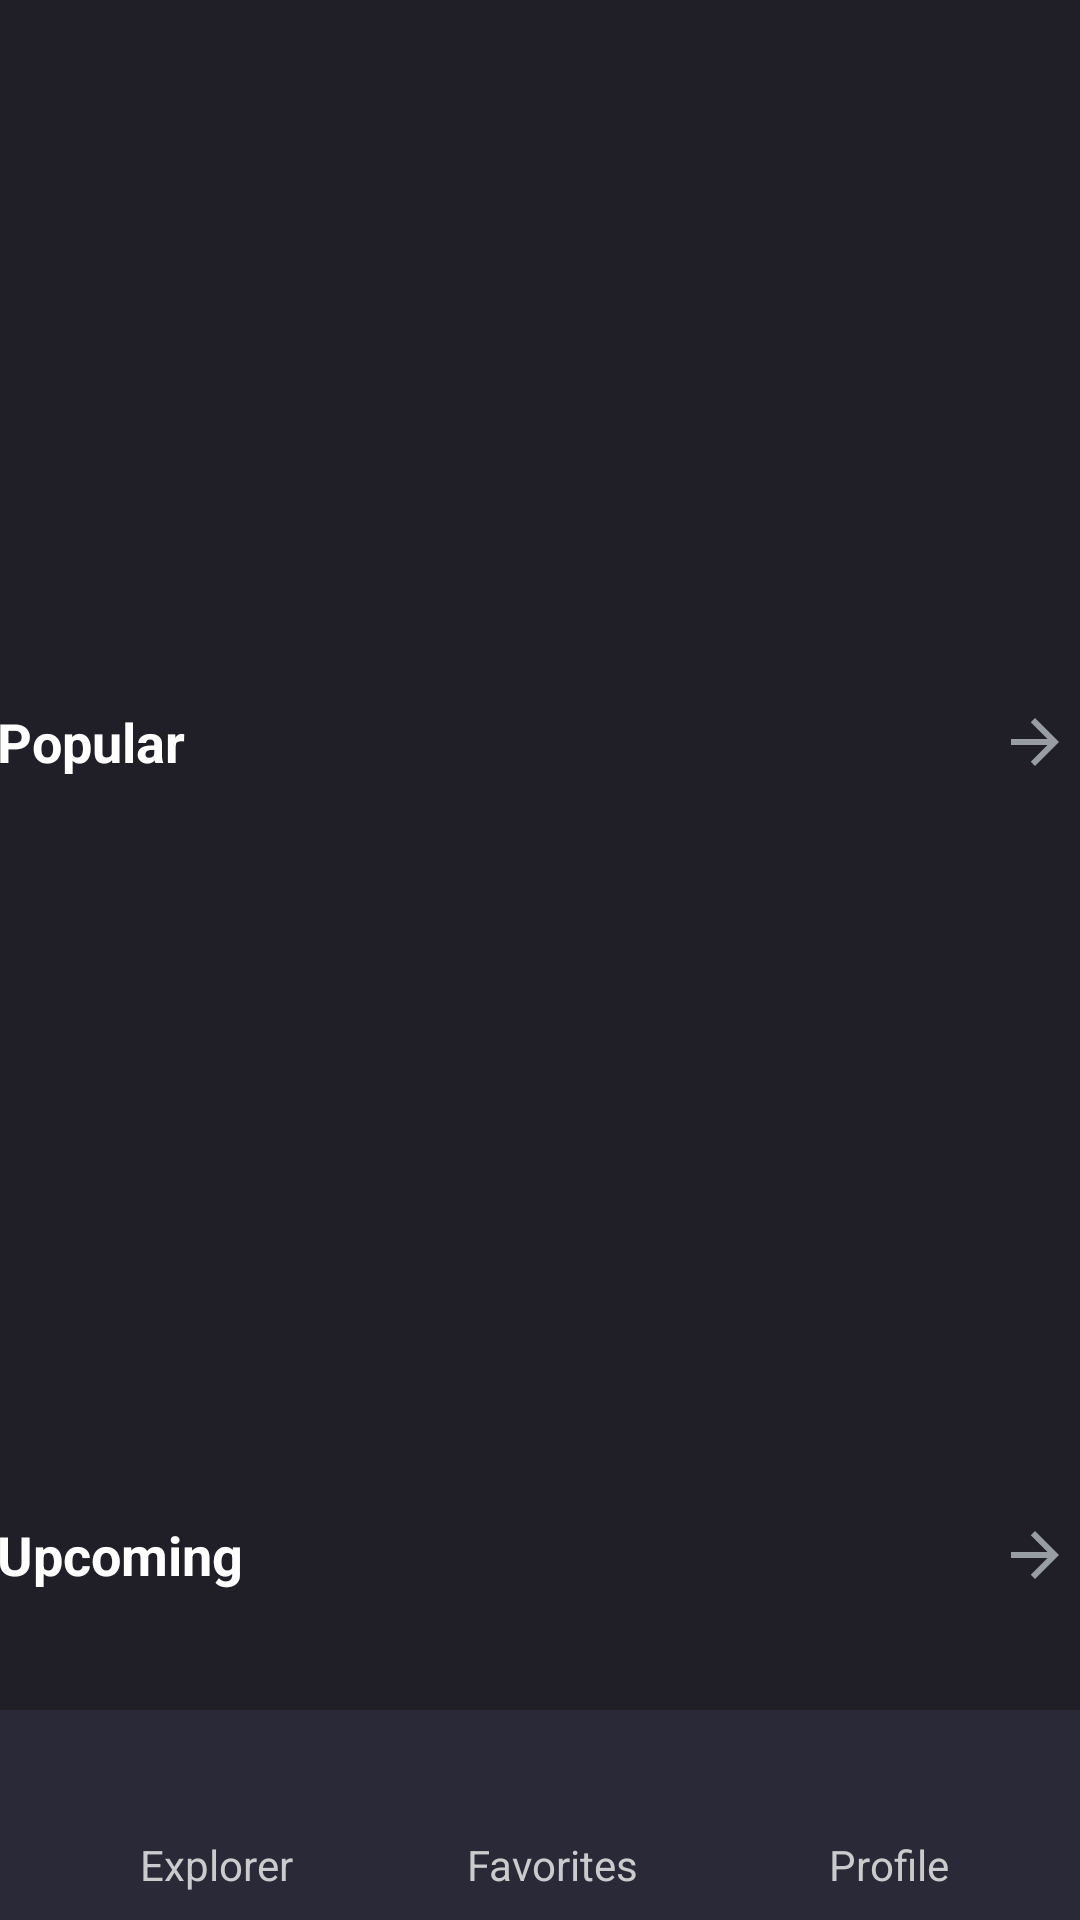

Reconstruct the res/layout file that produces this screen, plus the resources it refers to.
<!-- AndroidManifest.xml: application theme Base.Theme._9tanya -->
<!-- res/layout/activity_main.xml -->
<?xml version="1.0" encoding="utf-8"?>
<androidx.constraintlayout.widget.ConstraintLayout xmlns:android="http://schemas.android.com/apk/res/android"
    xmlns:app="http://schemas.android.com/apk/res-auto"
    xmlns:tools="http://schemas.android.com/tools"
    android:layout_width="match_parent"
    android:layout_height="match_parent"
    android:background="@color/background"
    tools:context=".view.MainActivity">

    <ScrollView
        android:id="@+id/scrollView2"
        android:layout_width="395dp"
        android:layout_height="830dp"
        app:layout_constraintBottom_toTopOf="@id/coordinator"
        app:layout_constraintEnd_toEndOf="parent"
        app:layout_constraintStart_toStartOf="parent"
        app:layout_constraintTop_toTopOf="parent">

        <LinearLayout
            android:layout_width="match_parent"
            android:layout_height="wrap_content"
            android:orientation="vertical">


            <SearchView
                android:id="@+id/searchView1"
                android:layout_width="match_parent"
                android:layout_height="wrap_content"
                android:layout_marginStart="@dimen/margin_8"
                android:layout_marginTop="80dp"
                android:layout_marginEnd="@dimen/margin_8"
                android:layout_marginBottom="8dp"
                android:background="@drawable/edittext_background"
                android:focusable="true"
                android:iconifiedByDefault="false"
                android:imeOptions="actionSearch"
                android:paddingStart="@dimen/margin_16"
                android:paddingEnd="@dimen/margin_16"
                android:queryHint="Search Movies ..."
                android:textColorHint="@color/white" />


            <androidx.constraintlayout.widget.ConstraintLayout
                android:layout_width="match_parent"
                android:layout_height="200dp">

                <androidx.viewpager2.widget.ViewPager2
                    android:id="@+id/slider"
                    android:layout_width="match_parent"
                    android:layout_height="match_parent"
                    android:layout_marginTop="20dp"
                    android:paddingStart="50dp"
                    android:paddingEnd="50dp"
                    app:layout_constraintEnd_toEndOf="parent"
                    app:layout_constraintStart_toStartOf="parent"
                    app:layout_constraintTop_toTopOf="parent">

                </androidx.viewpager2.widget.ViewPager2>

            </androidx.constraintlayout.widget.ConstraintLayout>

            <LinearLayout
                android:layout_width="match_parent"
                android:layout_height="wrap_content"
                android:layout_marginTop="24dp"
                android:layout_marginBottom="12dp"
                android:gravity="center_vertical"
                android:orientation="horizontal"
                android:paddingEnd="@dimen/margin_16">

                <TextView
                    android:id="@+id/textView"
                    android:layout_width="0dp"
                    android:layout_height="wrap_content"
                    android:layout_marginStart="@dimen/margin_16"
                    android:layout_weight="1"
                    android:text="Popular"
                    android:textColor="@color/white"
                    android:textSize="18sp"
                    android:textStyle="bold" />

                <ImageView
                    android:id="@+id/PopularArrow"
                    android:layout_width="24dp"
                    android:layout_height="24dp"
                    android:layout_gravity="center"
                    android:layout_margin="5dp"
                    android:src="@drawable/forward_arrow" />

            </LinearLayout>


            <androidx.constraintlayout.widget.ConstraintLayout
                android:layout_width="match_parent"
                android:layout_height="wrap_content">

                <androidx.recyclerview.widget.RecyclerView
                    android:id="@+id/recyclerView1"
                    android:layout_width="match_parent"
                    android:layout_height="210dp"
                    android:clipToPadding="false"
                    android:paddingStart="12dp"
                    android:paddingEnd="12dp"

                    app:layout_constraintBottom_toBottomOf="parent"
                    app:layout_constraintEnd_toEndOf="parent"
                    app:layout_constraintStart_toStartOf="parent"
                    app:layout_constraintTop_toTopOf="parent"

                    >

                </androidx.recyclerview.widget.RecyclerView>


            </androidx.constraintlayout.widget.ConstraintLayout>

            <LinearLayout
                android:layout_width="match_parent"
                android:layout_height="wrap_content"
                android:layout_marginTop="15dp"
                android:layout_marginBottom="12dp"
                android:gravity="center_vertical"
                android:orientation="horizontal"
                android:paddingEnd="@dimen/margin_16">

                <TextView
                    android:id="@+id/upcoming"
                    android:layout_width="0dp"
                    android:layout_height="wrap_content"
                    android:layout_marginStart="@dimen/margin_16"
                    android:layout_weight="1"
                    android:text="Upcoming"
                    android:textColor="@color/white"
                    android:textSize="18sp"
                    android:textStyle="bold" />

                <ImageView
                    android:id="@+id/upcomingArrow"
                    android:layout_width="24dp"
                    android:layout_height="24dp"
                    android:layout_gravity="center"
                    android:layout_margin="5dp"
                    android:src="@drawable/forward_arrow" />

            </LinearLayout>


            <androidx.constraintlayout.widget.ConstraintLayout
                android:layout_width="match_parent"
                android:layout_height="wrap_content"
                android:paddingBottom="40dp">

                <androidx.recyclerview.widget.RecyclerView
                    android:id="@+id/recyclerView2"
                    android:layout_width="match_parent"
                    android:layout_height="210dp"
                    android:clipToPadding="false"
                    android:paddingStart="12dp"
                    android:paddingEnd="12dp"
                    app:layout_constraintBottom_toBottomOf="parent"
                    app:layout_constraintEnd_toEndOf="parent"
                    app:layout_constraintStart_toStartOf="parent"
                    app:layout_constraintTop_toTopOf="parent" />

            </androidx.constraintlayout.widget.ConstraintLayout>


        </LinearLayout>
    </ScrollView>

    <androidx.coordinatorlayout.widget.CoordinatorLayout
        android:id="@+id/coordinator"
        android:layout_width="match_parent"
        android:layout_height="wrap_content"
        app:layout_constraintBottom_toBottomOf="parent"
        app:layout_constraintEnd_toEndOf="parent"
        app:layout_constraintStart_toStartOf="parent"

        >

        <com.google.android.material.bottomappbar.BottomAppBar
            android:layout_width="match_parent"
            android:layout_height="70dp"
            android:layout_gravity="bottom"
            android:backgroundTint="@color/background2">

            <LinearLayout
                android:layout_width="match_parent"
                android:layout_height="match_parent"
                android:orientation="horizontal"
                android:paddingTop="@dimen/margin_8"
                android:paddingBottom="@dimen/margin_8">

                <LinearLayout
                    android:layout_width="0dp"
                    android:layout_height="match_parent"
                    android:layout_weight="0.25"
                    android:orientation="vertical">


                    <ImageView
                        android:id="@+id/explorer"
                        android:layout_width="24dp"
                        android:layout_height="24dp"
                        android:layout_gravity="center"
                        android:layout_margin="5dp"
                        android:src="@drawable/ex_selector"
                        app:tint="#CACBCC">

                    </ImageView>

                    <TextView
                        android:id="@+id/ExplorerText"
                        android:layout_width="match_parent"
                        android:layout_height="wrap_content"
                        android:text="Explorer"
                        android:textAlignment="center"
                        android:textColor="#CACBCC" />

                </LinearLayout>

                <LinearLayout
                    android:layout_width="0dp"
                    android:layout_height="match_parent"
                    android:layout_weight="0.25"
                    android:orientation="vertical">

                    <ImageView
                        android:id="@+id/favorites"
                        android:layout_width="24dp"
                        android:layout_height="24dp"
                        android:layout_gravity="center"
                        android:layout_margin="5dp"
                        android:src="@drawable/btn_2"
                        app:tint="#CACBCC">

                    </ImageView>

                    <TextView
                        android:id="@+id/favoritesText"
                        android:layout_width="match_parent"
                        android:layout_height="wrap_content"
                        android:text="Favorites"
                        android:textAlignment="center"
                        android:textColor="#CACBCC" />

                </LinearLayout>

                <LinearLayout
                    android:layout_width="0dp"
                    android:layout_height="match_parent"
                    android:layout_weight="0.25"
                    android:orientation="vertical">

                    <ImageView
                        android:id="@+id/profile"
                        android:layout_width="24dp"
                        android:layout_height="24dp"
                        android:layout_gravity="center"
                        android:layout_margin="5dp"
                        android:src="@drawable/btn_4"
                        app:tint="#CACBCC">

                    </ImageView>

                    <TextView
                        android:id="@+id/profileText"
                        android:layout_width="match_parent"
                        android:layout_height="wrap_content"
                        android:text="Profile"
                        android:textAlignment="center"
                        android:textColor="#CACBCC" />

                </LinearLayout>

            </LinearLayout>
        </com.google.android.material.bottomappbar.BottomAppBar>
    </androidx.coordinatorlayout.widget.CoordinatorLayout>
</androidx.constraintlayout.widget.ConstraintLayout>
<!-- resources referenced by this layout -->
<resources>
  <color name="background">#201f28</color>
  <color name="background2">#2a2937</color>
  <color name="white">#FFFFFFFF</color>
  <dimen name="margin_16">16dp</dimen>
  <dimen name="margin_8">8dp</dimen>
  <!-- drawable edittext_background (drawable) -->
  <?xml version="1.0" encoding="utf-8"?>
  <selector xmlns:android="http://schemas.android.com/apk/res/android">
  
      
      <item android:state_selected="true">
          <shape android:shape="rectangle">
              <solid android:color="#303135" /> 
              <corners android:radius="10dp" /> 
          </shape>
      </item>
  
      
      <item>
          <shape android:shape="rectangle">
              <solid android:color="#303135" /> 
              <corners android:radius="10dp" /> 
          </shape>
      </item>
  
  </selector>
  <!-- drawable ex_selector (drawable) -->
  <?xml version="1.0" encoding="utf-8"?>
  <selector xmlns:android="http://schemas.android.com/apk/res/android">
      <item android:drawable="@drawable/btn_2" android:state_pressed="true" />
      <item android:drawable="@drawable/btn_1" />
  </selector>
  <!-- drawable forward_arrow (drawable) -->
  <vector android:autoMirrored="true" android:height="24dp"
      android:tint="#989DA2" android:viewportHeight="24"
      android:viewportWidth="24" android:width="24dp" xmlns:android="http://schemas.android.com/apk/res/android">
      <path android:fillColor="@android:color/white" android:pathData="M12,4l-1.41,1.41L16.17,11H4v2h12.17l-5.58,5.59L12,20l8,-8z"/>
  </vector>
  <style name="Base.Theme._9tanya" parent="Theme.Material3.DayNight.NoActionBar">
          
          
  
          <item name="android:windowContentTransitions">true</item>
  
          <item name="android:windowContentOverlay">@null</item>
          <item name="android:windowTranslucentStatus">true</item>
          <item name="android:windowDrawsSystemBarBackgrounds">true</item>
          <item name="android:statusBarColor">@android:color/transparent</item>
          <item name="android:windowBackground">@android:color/transparent</item>
  
          <item name="android:editTextColor">@color/lightGrey</item>
          <item name="android:textColorHint">#91969B</item>
      </style>
  <color name="lightGrey">#CACBCC</color>
</resources>
